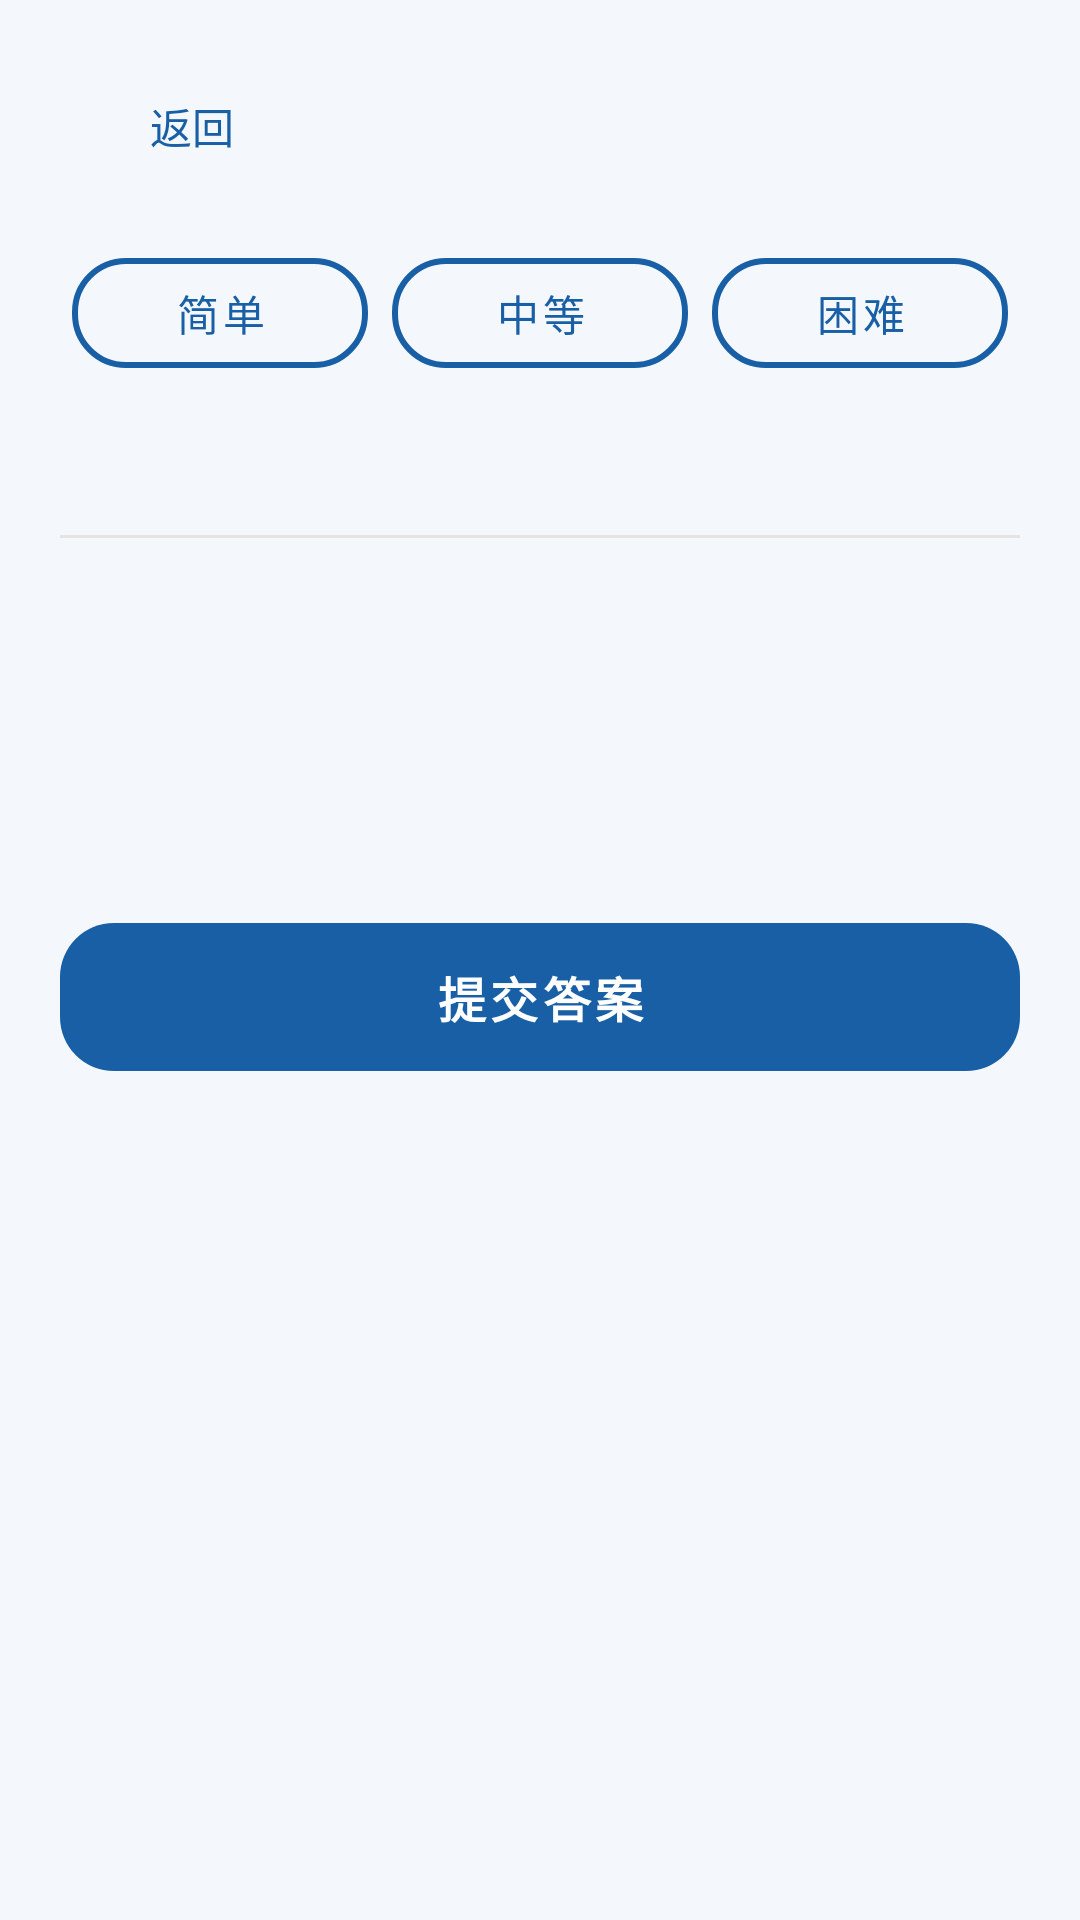

Layout XML and referenced resources for this Android screen:
<!-- AndroidManifest.xml: application theme Theme.KidsGuard -->
<!-- res/layout/activity_practice.xml -->
<?xml version="1.0" encoding="utf-8"?>
<LinearLayout xmlns:android="http://schemas.android.com/apk/res/android"
    android:id="@+id/root"
    android:layout_width="match_parent"
    android:layout_height="match_parent"
    android:background="?attr/kgPageBg"
    android:orientation="vertical"
    android:paddingStart="20dp"
    android:paddingEnd="20dp"
    android:paddingTop="18dp"
    android:paddingBottom="24dp">

    
    <LinearLayout
        android:layout_width="match_parent"
        android:layout_height="wrap_content"
        android:orientation="horizontal"
        android:gravity="center_vertical">

        <Button
            android:id="@+id/btnBack"
            style="?android:attr/borderlessButtonStyle"
            android:layout_width="wrap_content"
            android:layout_height="wrap_content"
            android:text="@string/practice_back"
            android:textColor="?attr/kgBrand" />

        <TextView
            android:id="@+id/tvTitle"
            android:layout_width="0dp"
            android:layout_height="wrap_content"
            android:layout_weight="1"
            android:gravity="center"
            android:textColor="?attr/kgBrandDark"
            android:textSize="18sp"
            android:textStyle="bold" />

        <View
            android:layout_width="48dp"
            android:layout_height="1dp" />
    </LinearLayout>

    
    <LinearLayout
        android:id="@+id/difficultyRow"
        android:layout_width="match_parent"
        android:layout_height="wrap_content"
        android:layout_marginTop="14dp"
        android:orientation="horizontal">

        <Button
            android:id="@+id/btnEasy"
            style="@style/PracticeDiffChip"
            android:text="@string/diff_easy" />

        <Button
            android:id="@+id/btnMedium"
            style="@style/PracticeDiffChip"
            android:text="@string/diff_medium" />

        <Button
            android:id="@+id/btnHard"
            style="@style/PracticeDiffChip"
            android:text="@string/diff_hard" />
    </LinearLayout>

    
    <TextView
        android:id="@+id/tvProgress"
        android:layout_width="match_parent"
        android:layout_height="wrap_content"
        android:layout_marginTop="12dp"
        android:gravity="center"
        android:textColor="@color/text_sub"
        android:textSize="13sp" />

    <View
        android:layout_width="match_parent"
        android:layout_height="1dp"
        android:layout_marginTop="20dp"
        android:background="@color/divider" />

    <TextView
        android:id="@+id/tvQuestion"
        android:layout_width="match_parent"
        android:layout_height="wrap_content"
        android:layout_marginTop="32dp"
        android:gravity="center"
        android:textColor="@color/text_main"
        android:textSize="24sp"
        android:lineSpacingExtra="6dp" />

    
    <Button
        android:id="@+id/btnSpeak"
        style="@style/CartoonButton"
        android:layout_width="wrap_content"
        android:layout_height="wrap_content"
        android:layout_gravity="center_horizontal"
        android:layout_marginTop="14dp"
        android:minWidth="160dp"
        android:text="@string/practice_speak"
        android:textSize="16sp"
        android:visibility="gone" />

    
    <LinearLayout
        android:id="@+id/optionsContainer"
        android:layout_width="match_parent"
        android:layout_height="wrap_content"
        android:layout_marginTop="24dp"
        android:orientation="vertical"
        android:visibility="gone" />

    
    <EditText
        android:id="@+id/etAnswer"
        android:layout_width="match_parent"
        android:layout_height="wrap_content"
        android:layout_marginTop="24dp"
        android:autofillHints="no"
        android:gravity="center"
        android:hint="@string/lock_input_hint"
        android:imeOptions="actionDone"
        android:inputType="text"
        android:singleLine="true"
        android:textSize="20sp"
        android:visibility="gone" />

    
    <TextView
        android:id="@+id/tvTip"
        android:layout_width="match_parent"
        android:layout_height="wrap_content"
        android:layout_marginTop="16dp"
        android:gravity="center"
        android:textColor="@color/text_hint"
        android:textSize="13sp"
        android:visibility="gone" />

    <TextView
        android:id="@+id/tvFeedback"
        android:layout_width="wrap_content"
        android:layout_height="wrap_content"
        android:layout_marginTop="14dp"
        android:minHeight="24dp"
        android:textColor="@color/learning"
        android:textSize="15sp" />

    
    <TextView
        android:id="@+id/tvExample"
        android:layout_width="match_parent"
        android:layout_height="wrap_content"
        android:layout_marginTop="10dp"
        android:padding="14dp"
        android:background="@color/subj_english_bg"
        android:textColor="@color/text_main"
        android:textSize="15sp"
        android:lineSpacingExtra="4dp"
        android:visibility="gone" />

    <Button
        android:id="@+id/btnSubmit"
        style="@style/CartoonButton"
        android:layout_width="match_parent"
        android:layout_height="wrap_content"
        android:layout_marginTop="20dp"
        android:text="@string/lock_btn_submit" />

</LinearLayout>
<!-- resources referenced by this layout -->
<resources>
  <color name="divider">#E6E4DE</color>
  <color name="learning">#0F6E56</color>
  <color name="subj_english_bg">#F3EDFD</color>
  <color name="text_hint">#888780</color>
  <color name="text_main">#2C2C2A</color>
  <color name="text_sub">#5F5E5A</color>
  <string name="diff_easy">简单</string>
  <string name="diff_hard">困难</string>
  <string name="diff_medium">中等</string>
  <string name="lock_btn_submit">提交答案</string>
  <string name="lock_input_hint">在这里输入答案</string>
  <string name="practice_back">返回</string>
  <string name="practice_speak">🔊 听发音</string>
  <style name="CartoonButton" parent="Widget.MaterialComponents.Button">
          <item name="shapeAppearanceOverlay">@style/CartoonShapeOverlay</item>
          <item name="android:layout_height">wrap_content</item>
          <item name="android:paddingTop">13dp</item>
          <item name="android:paddingBottom">13dp</item>
          <item name="android:textSize">16sp</item>
          <item name="android:textStyle">bold</item>
          <item name="android:textColor">@android:color/white</item>
          <item name="backgroundTint">?attr/kgBrand</item>
          <item name="elevation">6dp</item>
          <item name="android:stateListAnimator">@null</item>
      </style>
  <style name="PracticeDiffChip" parent="Widget.MaterialComponents.Button.OutlinedButton">
          <item name="shapeAppearanceOverlay">@style/CartoonShapeOverlay</item>
          <item name="android:layout_width">0dp</item>
          <item name="android:layout_height">wrap_content</item>
          <item name="android:layout_weight">1</item>
          <item name="android:layout_marginStart">4dp</item>
          <item name="android:layout_marginEnd">4dp</item>
          <item name="android:textSize">14sp</item>
          <item name="android:paddingTop">8dp</item>
          <item name="android:paddingBottom">8dp</item>
          <item name="strokeWidth">2dp</item>
          <item name="strokeColor">?attr/kgBrand</item>
      </style>
  <style name="Theme.KidsGuard" parent="Theme.KidsGuard.Ocean" />
  <style name="CartoonShapeOverlay">
          <item name="cornerFamily">rounded</item>
          <item name="cornerSize">18dp</item>
      </style>
  <style name="Theme.KidsGuard.Ocean" parent="Theme.MaterialComponents.Light.NoActionBar">
          <item name="colorPrimary">@color/ocean_brand</item>
          <item name="colorPrimaryDark">@color/ocean_brand_dark</item>
          <item name="colorAccent">@color/ocean_brand</item>
          <item name="kgBrand">@color/ocean_brand</item>
          <item name="kgBrandDark">@color/ocean_brand_dark</item>
          <item name="kgBrandLight">@color/ocean_brand_light</item>
          <item name="kgPageBg">@color/ocean_page</item>
          <item name="kgCardBg">@color/bg_card</item>
          <item name="android:windowBackground">@color/ocean_page</item>
          <item name="android:statusBarColor">@color/ocean_brand_dark</item>
      </style>
  <color name="ocean_brand">#185FA5</color>
  <color name="ocean_brand_dark">#0C447C</color>
  <color name="ocean_brand_light">#E6F1FB</color>
  <color name="ocean_page">#F4F8FC</color>
  <color name="bg_card">#FFFFFF</color>
</resources>
